The GitHub repository ndrpscl/MNetv3 contains a labelled image folder "pr" with 9 categories: butterhead lettuce, crisphead lettuce, curly lettuce, iceberg lettuce, lollo lettuce, looseleaf lettuce, oak leaf lettuce, red leaf lettuce, romaine lettuce. Examples follow, each with its label.

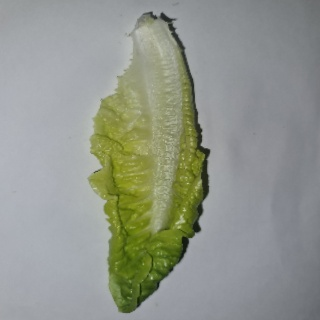
Label: romaine lettuce

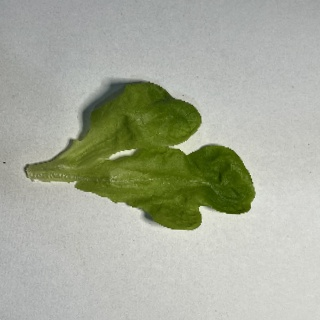
Label: oak leaf lettuce

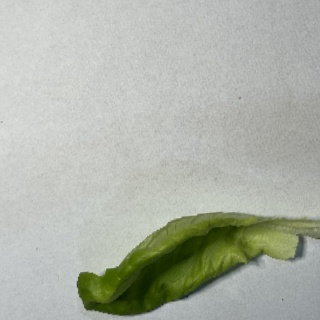
Label: butterhead lettuce

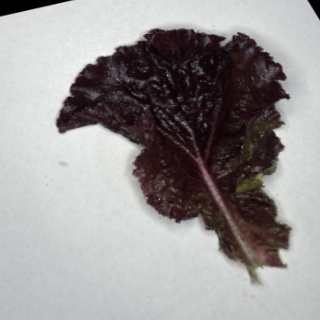
Label: lollo lettuce

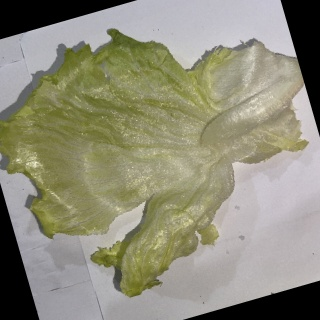
Label: crisphead lettuce

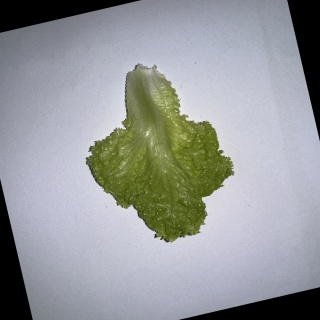
Label: curly lettuce
